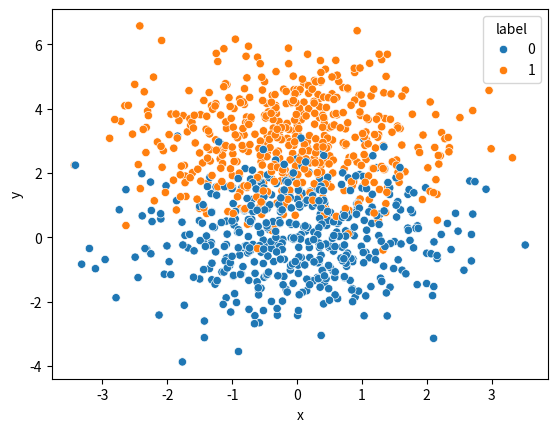

Write the Python code that produced this figure. (Note: this script raises an exception after producing the figure.)
import math
import pandas as pd
import numpy as np
import seaborn as sns
import matplotlib.pyplot as plt


class dataset:

    def __init__(self,n) -> None:
        self.n = n
        self.d = {}
        self.d[0] = (0,0,1)
        self.d[1] = (0,3,1)
    
    def get(self,add_noise = False) -> pd.DataFrame:
        data = np.zeros((self.n,3))
        
        for i in range(self.n):
            l = np.random.randint(0,2)
            h,k,r = self.d[l]

            x = np.random.rand()
            y = math.sqrt(r*r - x*x)

            q = np.random.randint(0,4)

            if q == 0:
                x = x
                y = y
            elif q == 1:
                x = -x
                y = y
            elif q == 2:
                x = x
                y = -y
            else:
                x = -x
                y = -y

            x = x + h
            y = y + k

            if add_noise:
                x = x + np.random.normal(0,1)
                y = y + np.random.normal(0,1)

            data[i][0] = x
            data[i][1] = y
            data[i][2] = l

        df = pd.DataFrame(data, columns = ['x', 'y', 'label'])
        df.label = df.label.astype(int)
        return df


class PTA:
    def __init__(self) -> None:
        pass

    def step(z):
        if z >= 0:
            return 1
        else:
            return 0

    def perceptron(self, df, a=0.0001, epochs=100, bias=True, plot = False):
        X = df[['x','y']].to_numpy()
        y = df['label'].to_numpy()
        if bias:
            X = np.hstack((np.ones((len(X),1)),X))
        else:
            X = np.hstack((np.zeros((len(X),1)),X))
        m,n = X.shape
        # theta
        theta = np.zeros(n)

        err_arr = []


        for e in range(epochs):
            err = 0
            for i in range(m):
                z = np.dot(theta,X[i])
                y_pred = PTA.step(z)
                err += abs(y[i] - y_pred)
                theta = theta + a*(y[i] - y_pred)*X[i]
            err_arr.append(err)
        
        if plot:
            PTA.plot_decision_boundary(df, theta)

        return theta, err_arr

    def plot_decision_boundary(df, theta):
        X = df[['x','y']].to_numpy()

        x1 = np.array([min(X[:,0]), max(X[:,0])])
        x2 = -(theta[0] + theta[1]*x1)/theta[2]
        plt.plot(x1,x2,'r-',label = 'Decision Boundary')
        sns.scatterplot(data = df, x = 'x', y='y',hue = 'label')
        plt.show()
        


if __name__ == "__main__":
    df = dataset(1000).get(add_noise=True)
    sns.scatterplot(data=df, x="x", y="y", hue="label")
    plt.savefig('./a.png')
    p = PTA()
    p.perceptron(df[['x','y']].to_numpy(),df['label'].to_numpy(),0.1,0.1)
